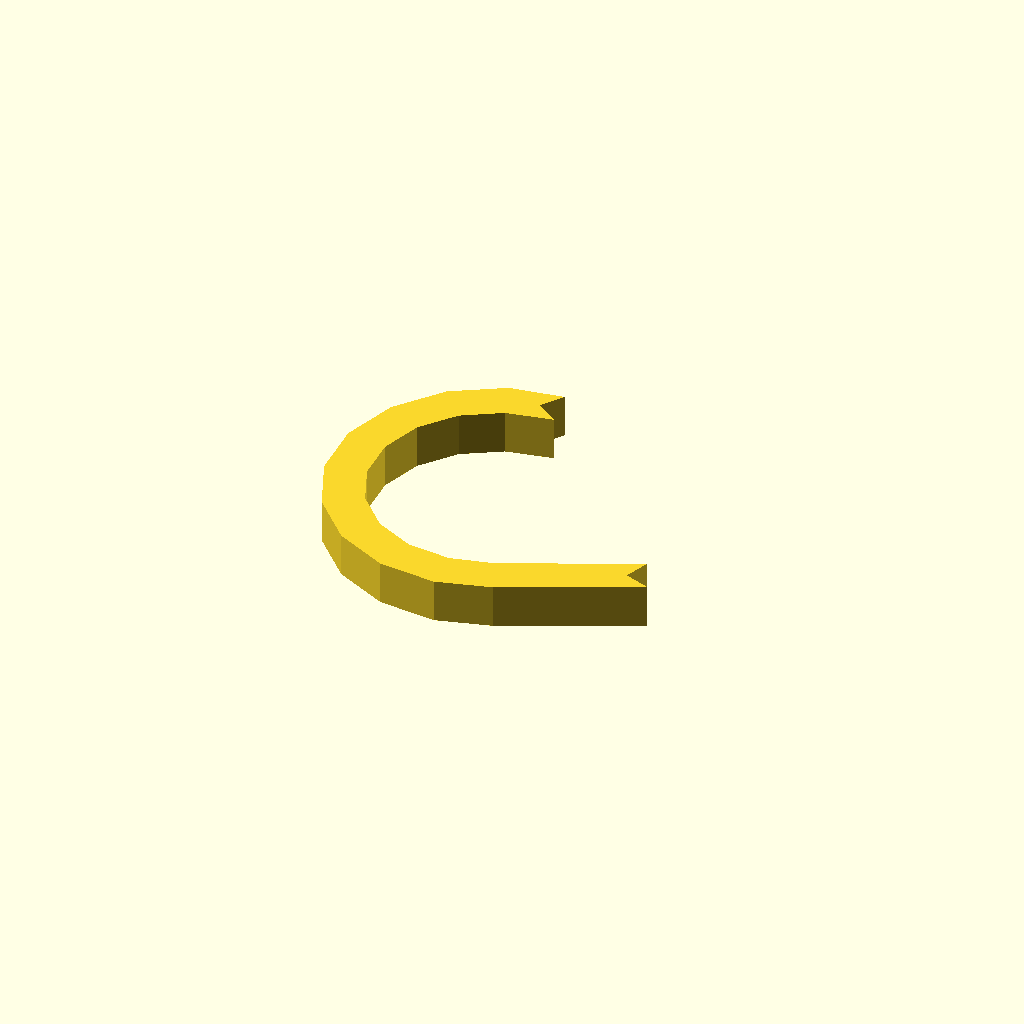
Cell 1: the model at its default parameters.
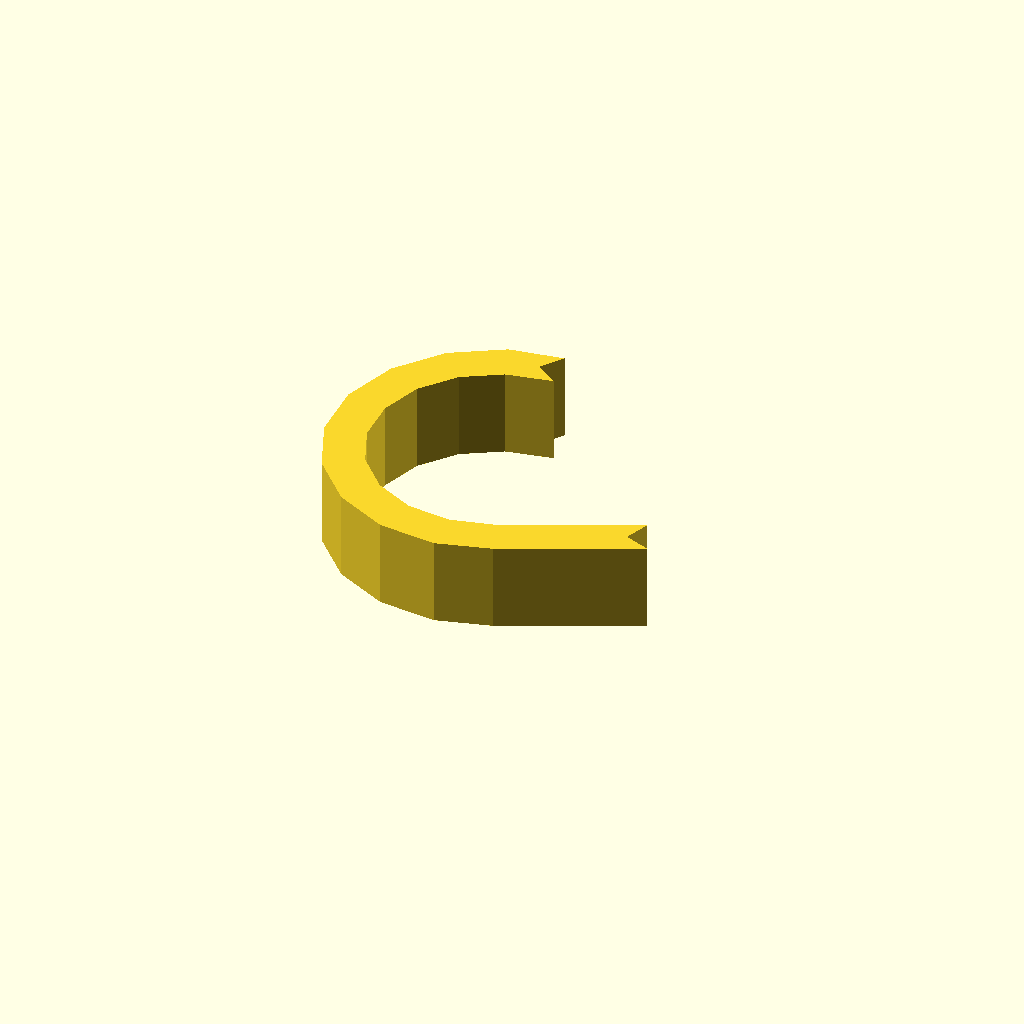
Cell 2: the same model with profile_height = 16.
All cells are drawn from one camera (rotation 55°, 0°, 25°, orthographic, colour scheme Cornfield), so only the parameter changes between them.
The OpenSCAD source (optional_data/data/sketch1/hookplates/part_0036.scad):
$fn = 32;

// ----------------------------------------------------------------------
// Hook plate: curl radius 26 mm over 205 degrees, 7 mm thick band
// ----------------------------------------------------------------------

// --- parameters (mm) ---
profile_height = 8;       // extrusion height
profile_points = 26;      // points of the closed outline

profile = [[26.003, 55.022], [28.824, 59.089], [19.033, 57.498], [9.938, 52.087], [3.314, 43.834], [0, 33.784], [0.415, 23.209], [4.508, 13.449], [11.759, 5.741], [21.251, 1.06], [31.78, 0], [41.645, 2.736], [65.478, 13.897], [60.827, 15.59], [62.52, 20.241], [39.226, 9.426], [31.194, 7.45], [23.311, 8.244], [16.204, 11.748], [10.776, 17.519], [7.712, 24.826], [7.401, 32.743], [9.882, 40.268], [14.841, 46.447], [21.65, 50.498], [30.07, 52.201]];  // single closed polygon, 26 points, counter clockwise

// --- the one profile operation ---
linear_extrude(height = profile_height) polygon(points = profile);
Customizer parameters (derived from the source; name, type, default, range or options):
profile_height: number, default 8
profile_points: number, default 26
